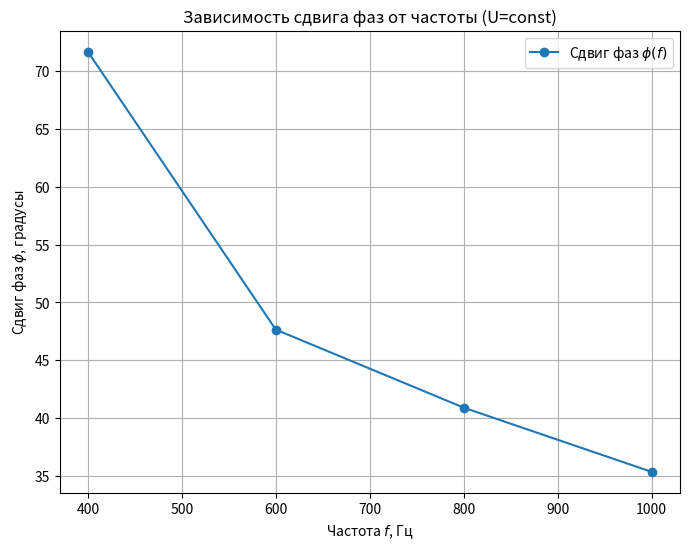
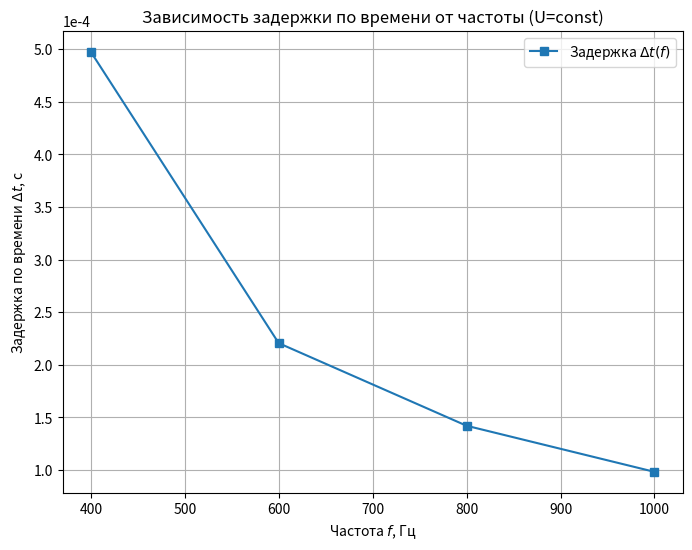

Source code (Python) for these figures, in order:
import numpy as np
import matplotlib.pyplot as plt
from matplotlib.ticker import ScalarFormatter

xi = 5.658 # Дж / (м^3 * В^2)
V = 7.069 * 10**(-7)

# -----------------------
# 1. ДАННЫЕ
# -----------------------
f = np.array([400, 600, 800, 1000], dtype=float)
Wf = np.array([4.8, 2.6, 1.8, 1.4], dtype=float) * 10**(-6)

U = np.array([14.51, 13, 10.49, 9.5], dtype=float)
Wu = np.array([2, 1.5, 0.8, 0.52], dtype=float) * 10**(-6)

@np.vectorize
def phi(W, Ux, Uy):
    thing = W / (np.pi * Ux * Uy * xi * V)
    if thing > 1:
        return 90
    return np.degrees(np.arcsin(W / (np.pi * Ux * Uy * xi * V)))

Uxmax_f = np.array([17.5, 17.5, 17.5, 17.5], dtype=float) * 0.001
Uymax_f = np.array([23, 16, 12.5, 11], dtype=float)

Uxmax_u = np.array([10, 8, 7, 5.32], dtype=float) * 0.001
Uymax_u = np.array([20, 18, 11.5, 11], dtype=float)

phi_f = phi(Wf, Uxmax_f, Uymax_f)
phi_U = phi(Wu, Uxmax_u, Uymax_u)

print(f"phi(f): {phi_f}")
print(f"phi(U): {phi_U}")

# -----------------------
# 5. РАСЧЕТ ЗАДЕРЖКИ ПО ВРЕМЕНИ (для зависимости от частоты)
# -----------------------

# Перевод угла из градусов в радианы
phi_f_rad = np.radians(phi_f)

# Расчет задержки по времени (секунды)
# Используем f из первой серии данных
delta_t_f = phi_f_rad / (2 * np.pi * f) 

print("---")
print(f"Задержка по времени Delta_t(f) (с): {delta_t_f}")

# -----------------------
# 6. ПОСТРОЕНИЕ ГРАФИКОВ
# -----------------------

# --- График 1: Сдвиг фаз (phi) от частоты (f) ---
plt.figure(figsize=(8, 6))
plt.plot(f, phi_f, 'o-', label="Сдвиг фаз $\phi(f)$")

plt.xlabel("Частота $f$, Гц")
plt.ylabel("Сдвиг фаз $\phi$, градусы")
plt.title("Зависимость сдвига фаз от частоты (U=const)")
plt.grid(True)
plt.legend()
plt.show()

# --- График 2: Задержка по времени (Delta t) от частоты (f) ---
plt.figure(figsize=(8, 6))
plt.plot(f, delta_t_f, 's-', label="Задержка $\Delta t(f)$")

plt.xlabel("Частота $f$, Гц")
plt.ylabel("Задержка по времени $\Delta t$, с")
plt.title("Зависимость задержки по времени от частоты (U=const)")
plt.grid(True)
plt.ticklabel_format(axis='y', style='sci', scilimits=(0,0)) # Формат для маленьких чисел
plt.legend()
plt.show()